pico-8 play session: hold ← + tap ❎, after a click and taps of 🅾, ❎, 🅾+❎, 🅾 in the second before t = 0

[t = 1 s] hold ← ~1s, tap ❎ ~2×
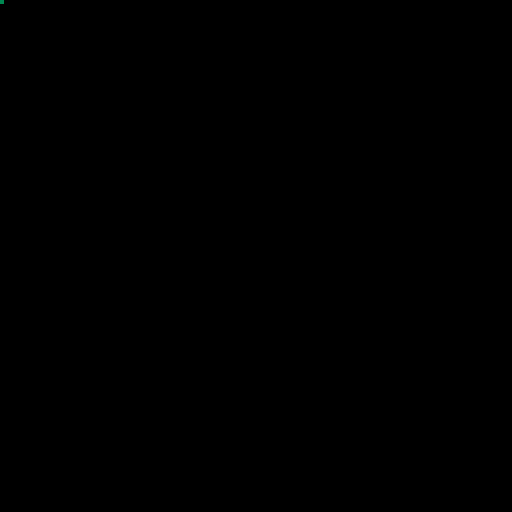

pico-8 cartridge
version 38
__lua__
x1,y1 = 0,0

x2,y2 = 10,10

function _update()
	
	if btn(⬅️) then x2 -= 1 end
	if btn(➡️) then x2 += 1 end
	if btn(⬆️) then y2 -= 1 end
	if btn(⬇️) then y2 += 1 end	
	
end

function _draw()
 cls()
 
 slope = (y2-y1)/(x2-x1) 
 
	for i = x1,x2,.01 do
		
		pset(i,i*slope,10)
		
	end 
 
	pset(x1,y1,3)
	
	pset(x2,y2,5)
	
	
end
__gfx__
00000000000000000000000000000000000000000000000000000000000000000000000000000000000000000000000000000000000000000000000000000000
00000000000000000000000000000000000000000000000000000000000000000000000000000000000000000000000000000000000000000000000000000000
00700700000000000000000000000000000000000000000000000000000000000000000000000000000000000000000000000000000000000000000000000000
00077000000000000000000000000000000000000000000000000000000000000000000000000000000000000000000000000000000000000000000000000000
00077000000000000000000000000000000000000000000000000000000000000000000000000000000000000000000000000000000000000000000000000000
00700700000000000000000000000000000000000000000000000000000000000000000000000000000000000000000000000000000000000000000000000000
